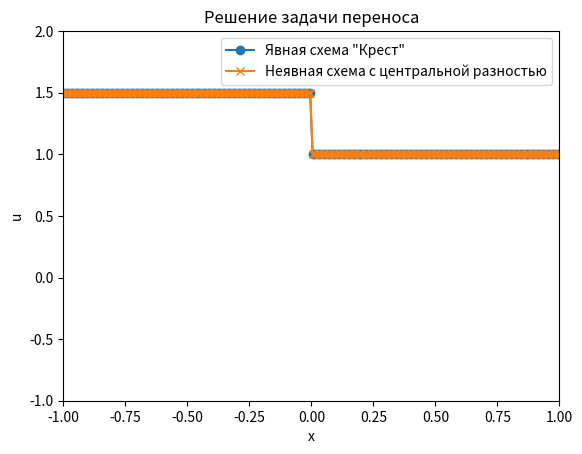

This figure's Python source:
import numpy as np
import matplotlib.pyplot as plt
from scipy.linalg import solve_banded
from matplotlib.animation import FuncAnimation

left = 1.5
right = 1.0
# Функция для начального условия
def initial_condition(x):
    # return np.piecewise(x, [x < 1,         (1 <= x) & (x < 4)           , x >= 4],
    #                        [0    , lambda x: np.sin(np.pi * (x - 1) / 3), 0     ])
    return np.piecewise(x, [x < 0, x >= 0],
                           [left ,right  ])

c = 1
def f(u):
    # return c * u
    return (u ** 2) / 2 

# Инициализация сетки
# L = 5.0  # длина отрезка
# T = 1.0  # общее время
# nx = 500  # число шагов по пространству
# nt = 100  # число шагов по времени
# dx = L / nx # h
# dt = T / nt # tau
# x = np.linspace(0, 5, nx)

L = 2.0  # длина отрезка
T = 1.0  # общее время
nx = 200  # число шагов по пространству
nt = 100  # число шагов по времени
dx = L / nx # h
dt = T / nt # tau
x = np.linspace(-1, 1, nx)

# Явная схема "Крест"
def cross_scheme(u_old, u, dx, dt, nx):
    u_new = np.copy(u)
    dt = dx / max(u)
    for i in range(nx):
        # a = c
        a = u[i]
        print(f"Courant number: {a * dt / dx}")
        if (i == 0):
            # u_new[i] = u_old[i] - a * dt / dx * (f(u[i+1]) - f(0))
            u_new[i] = u_old[i] - a * dt / dx * (f(u[i+1]) - f(left))
        elif (i == nx - 1):
            # u_new[i] = u_old[i] - a * dt / dx * (f(0) - f(u[i-1]))
            u_new[i] = u_old[i] - a * dt / dx * (f(right) - f(u[i-1]))
        else:
            u_new[i] = u_old[i] - a * dt / dx * (f(u[i+1]) - f(u[i-1]))
    return u_new

# Явная схема Годунова
def godunov_scheme(u, dx, dt, nx):
    u_new = np.copy(u)
    dt = dx / max(u)
    for i in range(nx):
        # a = c
        a = u[i]
        print(f"Courant number: {a * dt / dx}")
        if i == 0:
            # u_new[i] = u[i] - a * dt / dx * f(u[i])
            u_new[i] = u[i] + a * dt / dx * (f(left) - f(u[i]))
        else:
            u_new[i] = u[i] + a * dt / dx * (f(u[i-1]) - f(u[i]))
    return u_new

def persecution(A, b):
    n = len(b)
    c = np.zeros(n-1)
    d = np.zeros(n)
    
    # Прямая прогонка
    c[0] = A[0, 1] / A[1, 0]
    d[0] = b[0] / A[1, 0]
    for i in range(1, n-1):
        temp = A[1, i] - A[2, i-1] * c[i-1]
        c[i] = A[0, i+1] / temp
        d[i] = (b[i] - A[2, i-1] * d[i-1]) / temp

    d[n-1] = (b[n-1] - A[2, n-2] * d[n-2]) / (A[1, n-1] - A[2, n-2] * c[n-2])

    # Обратная прогонка
    x = np.zeros(n)
    x[-1] = d[-1]
    for i in range(n-2, -1, -1):
        x[i] = d[i] - c[i] * x[i+1]
    return x

def implicit_scheme(u, dx, dt):
    nx = len(u)
    A = np.zeros((3, nx))
    dt = dx / max(u)
    for i in range(nx):
        # a = c
        a = u[i]
        print(f"Courant number: {a * dt / dx}")
        A[2, i] = -dt * a / (2 * dx)  # Нижняя диагональ
        A[1, i] = 1                   # Главная диагональ
        A[0, i] = dt * a / (2 * dx)   # Верхняя диагональ
    nb = np.copy(u)
    nb[0] = left
    nb[-1] = right
    return persecution(A, nb)

# Расчеты
u_cross = np.zeros((nt, nx))
u_implicit = np.zeros((nt, nx))
u0 = initial_condition(x)
u_cross[0, :] = u0
u_implicit[0, :] = u0

for n in range(1, nt):
    print(f"timeline: {n}")
    print("Cross scheme")
    if (n == 1):
        u_cross[n, :] = godunov_scheme(u_cross[n-1, :], dx, dt, nx)
    else:
        u_cross[n, :] = cross_scheme(u_cross[n-2, :], u_cross[n-1, :], dx, dt, nx)
    print("Implicit scheme")
    u_implicit[n, :] = implicit_scheme(u_implicit[n-1, :], dx, dt)

# Визуализация на последнем временном слое
# plt.figure(figsize=(12, 6))
# plt.plot(x, u_cross[-1, :], 'o-', label='Явная схема "Крест"')
# plt.plot(x, u_implicit[-1, :], 'x-', label='Неявная схема с центральной разностью')
# plt.title('Решение задачи переноса на последнем временном слое')
# plt.xlabel('x')
# plt.ylabel('u')
# plt.legend()
# plt.show()

fig, ax = plt.subplots()
line1, = ax.plot(x, u_cross[0, :], 'o-', label='Явная схема "Крест"')
line2, = ax.plot(x, u_implicit[0, :], 'x-', label='Неявная схема с центральной разностью')
ax.set_xlim(x[0], x[-1])
ax.set_ylim(-1, 2)
ax.set_xlabel('x')
ax.set_ylabel('u')
ax.set_title('Решение задачи переноса')
ax.legend()

def animate(i):
    line1.set_ydata(u_cross[i, :])
    line2.set_ydata(u_implicit[i, :])
    return line1, line2
ani = FuncAnimation(fig, animate, frames=nt, interval=50, blit=True)

plt.show()